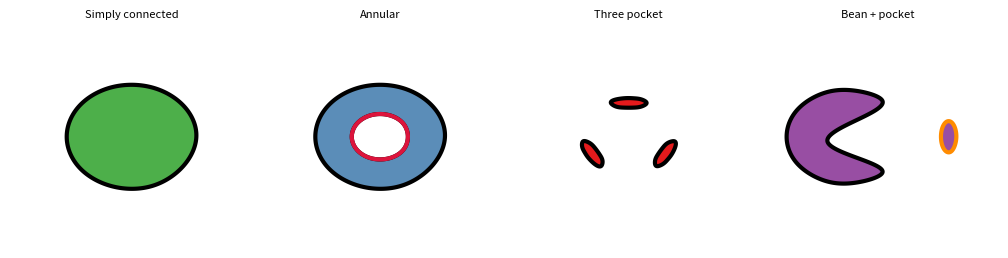

The script that saved this image: (Note: this script raises an exception after producing the figure.)
"""
fermi_patches.py
----------------
Matplotlib patch helpers for common Fermi surface topologies.

All shapes use periodic cubic splines (scipy.interpolate.splprep).
The spline is always fitted in unit/normalised space (radius = 1, no aspect
correction) and then scaled to data coords, so the parametric fit is
always well-conditioned regardless of how extreme the axis aspect ratio is.

Aspect-ratio correction is applied as a final y-scale:
    scale_y = scale_x * ar,  ar = (px/data-unit in x) / (px/data-unit in y)
so shapes always appear visually circular / correct on screen.

Functions
---------
make_circular_patch      – simply-connected disk
make_annular_patch       – ring with circular hole
make_three_pocket_patch  – three tangentially-oriented ellipses (C3)
make_bean_pocket_patch   – smooth open-arc bean + small elliptical pocket
add_patches              – add a list of patches to an axis
refresh_patches          – rebuild patches after axis limits / figure resize
"""

import numpy as np
from scipy.interpolate import splprep, splev
import matplotlib.pyplot as plt
from matplotlib.patches import PathPatch
from matplotlib.path import Path

__all__ = [
    "make_circular_patch",
    "make_annular_patch",
    "make_three_pocket_patch",
    "make_bean_pocket_patch",
    "add_patches",
    "refresh_patches",
]

# ---------------------------------------------------------------------------
# Aspect-ratio helper
# ---------------------------------------------------------------------------

def _aspect_ratio(ax):
    """
    Return (px per x-data-unit) / (px per y-data-unit).

    Multiply the y scale-factor of any shape by this value so it appears
    visually correct regardless of axis limits or figure dimensions.
    Uses figure size + axes position fraction (available before rendering).
    """
    fig = ax.figure
    fw, fh = fig.get_size_inches()
    pos = ax.get_position()
    ax_w = fw * pos.width
    ax_h = fh * pos.height
    x0, x1 = ax.get_xlim()
    y0, y1 = ax.get_ylim()
    dx, dy = abs(x1 - x0), abs(y1 - y0)
    if ax_h == 0 or dy == 0:
        return 1.0
    return (ax_w / dx) / (ax_h / dy)


# ---------------------------------------------------------------------------
# Core spline builder  –  always fits in unit space, then scales
# ---------------------------------------------------------------------------

def _spline_path(kx_unit, ky_unit, cx, cy, sx, sy, n_eval=600):
    """
    Fit a periodic cubic spline to unit key points, then map to data coords.

    Parameters
    ----------
    kx_unit, ky_unit : key-point coordinates in unit space (O(1) magnitude)
    cx, cy           : centre in data coordinates
    sx, sy           : x- and y-scale factors (data units per unit radius)
                       set sy = sx * ar to get visually correct shapes
    n_eval           : number of output path points
    """
    tck, _ = splprep([kx_unit, ky_unit], s=0, per=True, k=3)
    t = np.linspace(0, 1, n_eval, endpoint=False)
    xs, ys = splev(t, tck)
    fx = cx + xs * sx
    fy = cy + ys * sy
    verts = list(zip(fx, fy)) + [(fx[0], fy[0])]
    codes = [Path.MOVETO] + [Path.LINETO] * (n_eval - 1) + [Path.CLOSEPOLY]
    return Path(verts, codes)


# ---------------------------------------------------------------------------
# Unit-space shape generators  (all O(1), centred at origin, NO aspect fix)
# ---------------------------------------------------------------------------

def _circle_unit(n=10, cw=False):
    """N points on the unit circle (CCW by default, CW if cw=True)."""
    theta = np.linspace(0, 2 * np.pi, n, endpoint=False)
    if cw:
        theta = theta[::-1]
    return np.cos(theta), np.sin(theta)


def _ellipse_unit(minor_frac, angle_deg, n=10):
    """
    Unit ellipse: semi-major = 1 along the rotated x-axis,
    semi-minor = minor_frac along the rotated y-axis.
    """
    theta = np.linspace(0, 2 * np.pi, n, endpoint=False)
    phi = np.radians(angle_deg)
    ex = np.cos(theta) * np.cos(phi) - minor_frac * np.sin(theta) * np.sin(phi)
    ey = np.cos(theta) * np.sin(phi) + minor_frac * np.sin(theta) * np.cos(phi)
    return ex, ey


def _pacman_unit(gap_angle=50, n_outer=9):
    """
    Unit Pac-Man (radius = 1, mouth on the +x side).
    Outer arc from +gap_angle → 360-gap_angle going CCW through 180°,
    then two inner lip tips for a smooth closed mouth.
    """
    g = np.radians(gap_angle)
    outer_a = np.linspace(g, 2 * np.pi - g, n_outer)
    ox, oy = np.cos(outer_a), np.sin(outer_a)
    ir, iy = -0.3,0.1          # inward reach and y-spread of lip tips
    return (np.concatenate([ox, [ir,  ir]]),
            np.concatenate([oy, [-iy, iy]]))


# ---------------------------------------------------------------------------
# Linewidth alias normalisation  (lw= vs linewidth=)
# ---------------------------------------------------------------------------

def _resolve_lw(linewidth, kwargs):
    """Pop 'lw' from kwargs if present; it wins over the default linewidth."""
    if 'lw' in kwargs:
        linewidth = kwargs.pop('lw')
    return linewidth, kwargs


# ---------------------------------------------------------------------------
# Public patch constructors
# ---------------------------------------------------------------------------

def make_circular_patch(
    ax,
    center=(0, 0),
    radius=1.0,
    facecolor="#4daf4a",
    edgecolor="black",
    linewidth=3,
    n_key=10,
    **kwargs,
):
    """Simply-connected circular Fermi pocket."""
    linewidth, kwargs = _resolve_lw(linewidth, kwargs)
    ar = _aspect_ratio(ax)
    kx, ky = _circle_unit(n=n_key)
    cx, cy = center
    path = _spline_path(kx, ky, cx, cy, radius, radius * ar)
    return [PathPatch(path, facecolor=facecolor, edgecolor=edgecolor,
                      linewidth=linewidth, **kwargs)]


def make_annular_patch(
    ax,
    center=(0, 0),
    outer_radius=1.0,
    inner_radius=0.45,
    facecolor="#5b8db8",
    edgecolor="black",
    outer_edgecolor=None,
    inner_edgecolor=None,
    linewidth=3,
    outer_linewidth=None,
    inner_linewidth=None,
    n_key=10,
    **kwargs,
):
    """
    Annular (ring-shaped) Fermi surface.

    Edge colors may be set jointly via ``edgecolor`` or overridden with
    ``outer_edgecolor`` / ``inner_edgecolor``.  Returns two patches:
      [0] compound fill patch  – ring fill + outer edge
      [1] inner edge overlay   – redraws inner contour in inner_edgecolor
    """
    linewidth, kwargs = _resolve_lw(linewidth, kwargs)
    ec_out = outer_edgecolor if outer_edgecolor is not None else edgecolor
    ec_in  = inner_edgecolor if inner_edgecolor is not None else edgecolor
    lw_out = outer_linewidth if outer_linewidth is not None else linewidth
    lw_in  = inner_linewidth if inner_linewidth is not None else linewidth

    ar = _aspect_ratio(ax)
    cx, cy = center
    kx_ccw, ky_ccw = _circle_unit(n=n_key, cw=False)
    kx_cw,  ky_cw  = _circle_unit(n=n_key, cw=True)

    op = _spline_path(kx_ccw, ky_ccw, cx, cy, outer_radius, outer_radius * ar)
    ip = _spline_path(kx_cw,  ky_cw,  cx, cy, inner_radius, inner_radius * ar)

    # Compound path: fills ring + draws outer edge
    verts = np.vstack([op.vertices, ip.vertices])
    codes = np.concatenate([op.codes, ip.codes])
    fill = PathPatch(Path(verts, codes), facecolor=facecolor,
                     edgecolor=ec_out, linewidth=lw_out, **kwargs)

    # Inner edge overlay
    base_z  = kwargs.get("zorder", 1)
    inner_kw = {k: v for k, v in kwargs.items() if k != "zorder"}
    ip2 = _spline_path(kx_cw, ky_cw, cx, cy, inner_radius, inner_radius * ar)
    overlay = PathPatch(ip2, facecolor="none", edgecolor=ec_in,
                        linewidth=lw_in, zorder=base_z + 0.1, **inner_kw)
    return [fill, overlay]


def make_three_pocket_patch(
    ax,
    center=(0, 0),
    orbit_radius=0.65,
    pocket_major=0.55,
    pocket_minor=0.18,
    start_angle=90,
    facecolor="#e41a1c",
    edgecolor="black",
    linewidth=3,
    n_key=10,
    **kwargs,
):
    """
    Three elliptical pockets at 120° intervals, tangentially oriented.

    Parameters
    ----------
    orbit_radius  : distance from center to pocket centres (x data units)
    pocket_major  : full tangential (long) axis length
    pocket_minor  : full radial (short) axis length
    start_angle   : angle (°) of the first pocket
    """
    linewidth, kwargs = _resolve_lw(linewidth, kwargs)
    ar = _aspect_ratio(ax)
    minor_frac = pocket_minor / pocket_major   # < 1
    patches = []
    for i in range(3):
        pos_deg = start_angle + i * 120
        pos_rad = np.radians(pos_deg)
        px = center[0] + orbit_radius * np.cos(pos_rad)
        py = center[1] + orbit_radius * np.sin(pos_rad) * ar   # ar-correct position
        kx, ky = _ellipse_unit(minor_frac, pos_deg + 90, n=n_key)
        path = _spline_path(kx, ky, px, py,
                             pocket_major / 2, pocket_major / 2 * ar)
        patches.append(PathPatch(path, facecolor=facecolor, edgecolor=edgecolor,
                                 linewidth=linewidth, **kwargs))
    return patches


def make_bean_pocket_patch(
    ax,
    center=(0, 0),
    bean_radius=0.90,
    gap_angle=50,
    pocket_major=0.55,
    pocket_minor=0.22,
    pocket_offset=(1.55, 0),
    bean_facecolor="#ff7f00",
    pocket_facecolor=None,
    edgecolor="black",
    bean_edgecolor=None,
    pocket_edgecolor=None,
    linewidth=3,
    bean_linewidth=None,
    pocket_linewidth=None,
    n_key=9,
    **kwargs,
):
    """
    Smooth open-arc (Pac-Man) bean + small elliptical pocket.

    Parameters
    ----------
    center         : (x, y) geometric centre of the bean arc
    bean_radius    : arc radius in x data units
    gap_angle      : half-angle of mouth opening in degrees
    pocket_major   : full height (y axis) of the small ellipse
    pocket_minor   : full width  (x axis) of the small ellipse
    pocket_offset  : (dx, dy) of pocket centre relative to ``center``
    edgecolor      : fallback edge color for both shapes
    bean_edgecolor / pocket_edgecolor : per-shape overrides
    linewidth      : fallback line width; use ``lw=`` as alias
    bean_linewidth / pocket_linewidth : per-shape overrides
    """
    linewidth, kwargs = _resolve_lw(linewidth, kwargs)
    if pocket_facecolor is None:
        pocket_facecolor = bean_facecolor
    ec_bean   = bean_edgecolor   if bean_edgecolor   is not None else edgecolor
    ec_pocket = pocket_edgecolor if pocket_edgecolor is not None else edgecolor
    lw_bean   = bean_linewidth   if bean_linewidth   is not None else linewidth
    lw_pocket = pocket_linewidth if pocket_linewidth is not None else linewidth

    ar = _aspect_ratio(ax)
    cx, cy = center

    # Bean: unit pac-man scaled by bean_radius in x and bean_radius*ar in y
    kx, ky = _pacman_unit(gap_angle, n_outer=n_key)
    bean = PathPatch(_spline_path(kx, ky, cx, cy, bean_radius, bean_radius * ar),
                     facecolor=bean_facecolor, edgecolor=ec_bean,
                     linewidth=lw_bean, **kwargs)

    # Pocket: unit circle scaled by (pocket_minor/2, pocket_major/2 * ar)
    #         → visually correct vertical ellipse
    px = cx + pocket_offset[0]
    py = cy + pocket_offset[1]
    kx_e, ky_e = _circle_unit(n=10)
    pocket = PathPatch(
        _spline_path(kx_e, ky_e, px, py, pocket_minor / 2, pocket_major / 2 * ar),
        facecolor=pocket_facecolor, edgecolor=ec_pocket,
        linewidth=lw_pocket, **kwargs)
    return [bean, pocket]


# ---------------------------------------------------------------------------
# Utilities
# ---------------------------------------------------------------------------

def add_patches(ax, patches):
    """Add a list of patches to *ax*."""
    for p in patches:
        ax.add_patch(p)


def refresh_patches(ax, patches, make_fn, **kwargs):
    """
    Remove *patches* from *ax*, recreate via ``make_fn(ax, **kwargs)``,
    re-add, and return the new list.

    Call after changing axis limits or resizing the figure.
    """
    for p in patches:
        p.remove()
    new = make_fn(ax, **kwargs)
    add_patches(ax, new)
    return new


# ---------------------------------------------------------------------------
# Demo
# ---------------------------------------------------------------------------

if __name__ == "__main__":
    fig, axes = plt.subplots(1, 4, figsize=(10, 2.5))

    specs = [
        ("Simply connected",
         make_circular_patch,
         dict(center=(0, 0), radius=0.8, facecolor="#4daf4a", linewidth=3)),
        ("Annular",
         make_annular_patch,
         dict(center=(0, 0), outer_radius=0.8, inner_radius=0.35,
              facecolor="#5b8db8",
              outer_edgecolor="black", inner_edgecolor="crimson",
              linewidth=3)),
        ("Three pocket",
         make_three_pocket_patch,
         dict(center=(0, 0), orbit_radius=0.52, pocket_major=0.44,
              pocket_minor=0.15, start_angle=90,
              facecolor="#e41a1c", linewidth=3)),
        ("Bean + pocket",
         make_bean_pocket_patch,
         dict(center=(-0.4, 0), bean_radius=0.72, gap_angle=50,
              pocket_major=0.48, pocket_minor=0.19, pocket_offset=(1.28, 0),
              bean_facecolor="#984ea3",
              bean_edgecolor="black", pocket_edgecolor="darkorange",
              linewidth=3)),
    ]

    for ax, (title, fn, kw) in zip(axes, specs):
        ax.set_xlim(-1.5, 1.5)
        ax.set_ylim(-1.0, 1.0)
        patches = fn(ax, **kw)
        add_patches(ax, patches)
        ax.set_aspect("auto")   # deliberately non-equal
        ax.axis("off")
        ax.set_title(title, fontsize=8)

    fig.tight_layout(pad=0.4)
    plt.savefig("/mnt/user-data/outputs/fermi_patches_demo.png",
                dpi=180, bbox_inches="tight")
    print("done")
